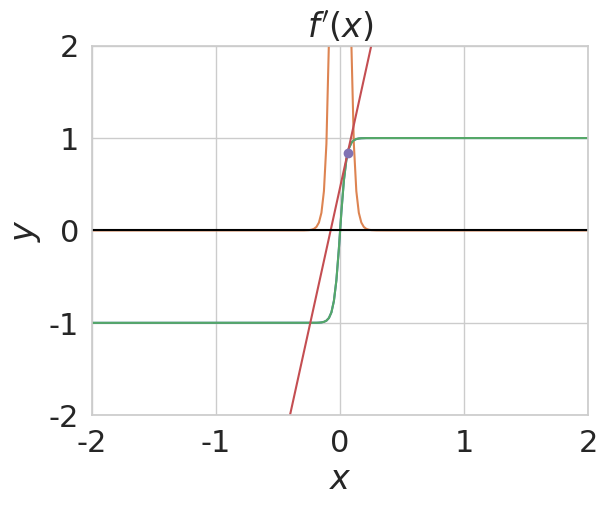
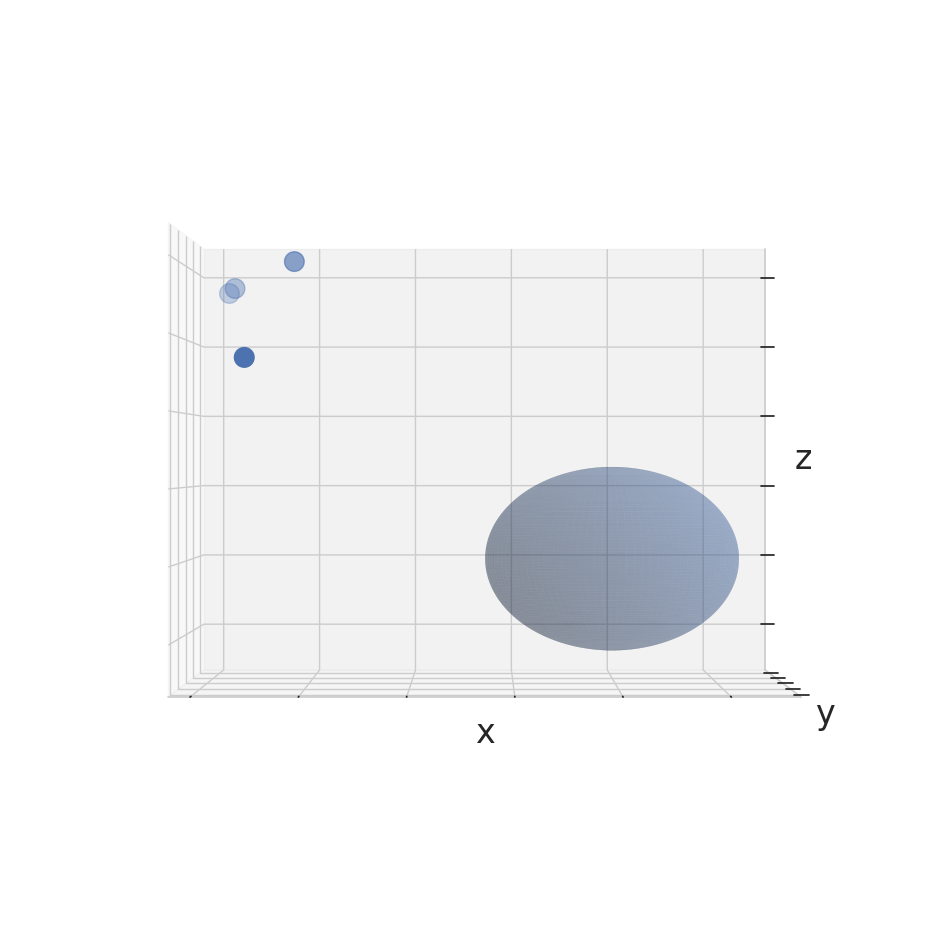
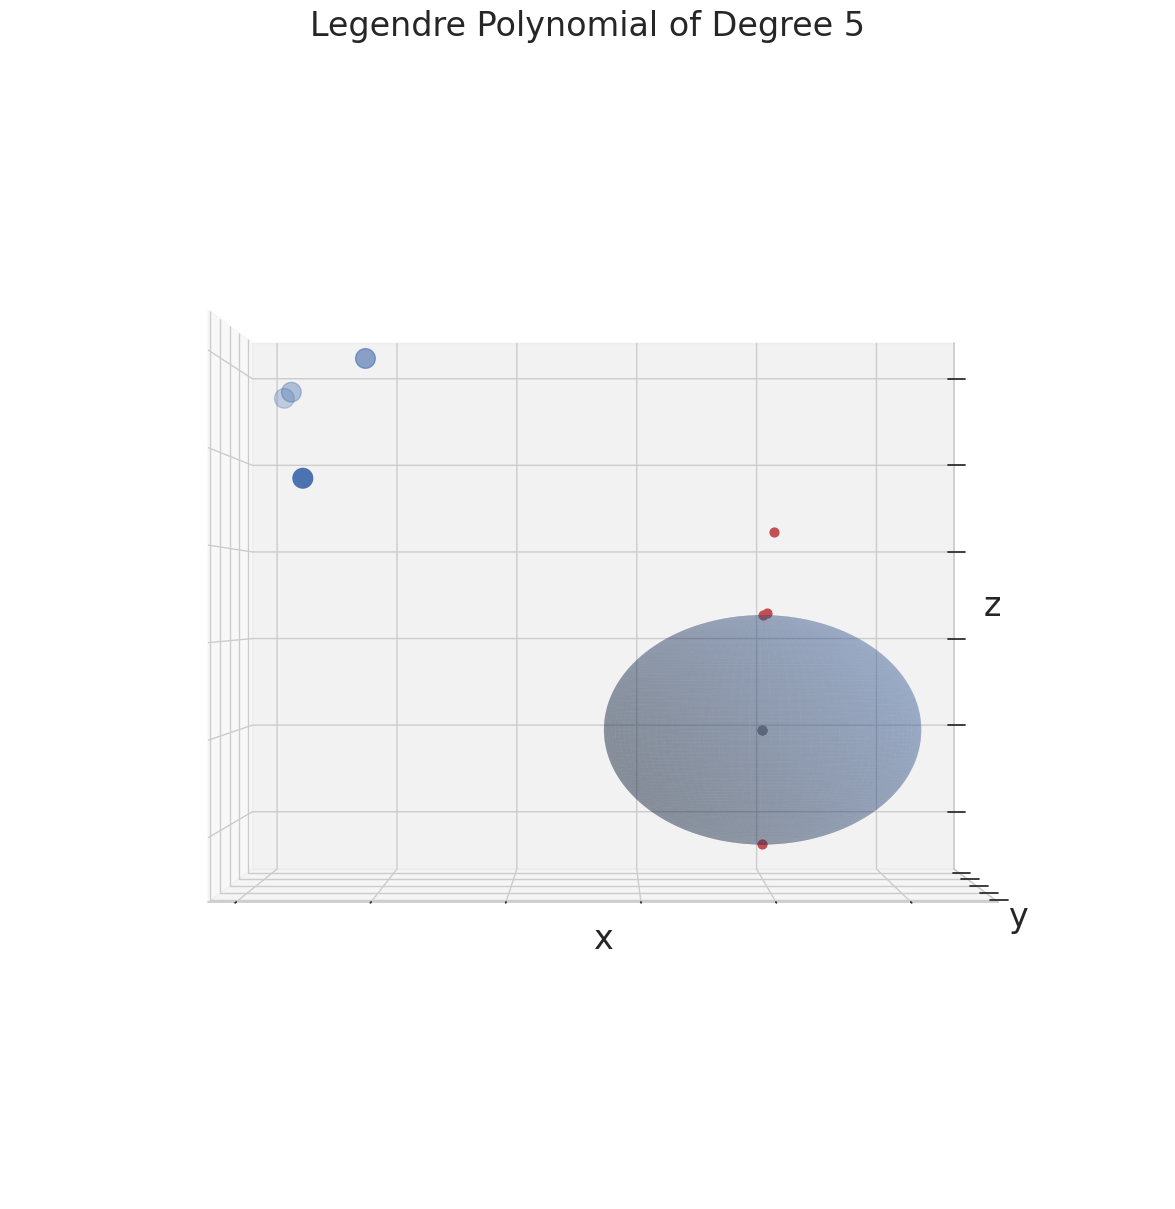

The script that saved these images, in order:

# coding: utf-8

# In[1]:


import numpy as np
import numpy.linalg as la
import matplotlib.pyplot as plt
get_ipython().magic('matplotlib inline')
import seaborn as sns
sns.set(font_scale=2)
sns.set_style("whitegrid")
np.seterr(divide='ignore');


# # Combining Newton's method with Bisection
# 
# Newton's method features a quadratic convergence rate, but is not guaranteed to converge unless the algorithm is started sufficiently close to the root of a function $f$.  For example, the function
# 
# $$ f(x) = \tanh(20x)$$,
# 
# where $\tanh$ is the hyperbolic tangent function, has a single root at $x = 0$, but Newton's method will quickly diverge even at modest distances from the root.

# Create functions that evaluate this function and it's derivative.  Recall that:
# 
# $$\frac{d}{dz}\tanh(z) = 1 - \tanh^2(z)$$

# In[2]:


# clear
def f(x):
    return np.tanh(20*x)

def df(x):
    return 20*(1 - f(x)**2)


# Plot the function and its derivative over the interval $[-2,2]$.  Use two different plots for the function and its derivative

# In[3]:


# clear
a0 = -2
b0 = 2

xmesh = np.linspace(a0, b0,200)
plt.plot(xmesh, f(xmesh))
plt.xlabel('$x$')
plt.ylabel('$y$')
plt.title('$f(x)$')
plt.show()
plt.plot(xmesh,df(xmesh))
plt.xlabel('$x$')
plt.ylabel('$y$')
plt.title('$f\'(x)$')
plt.show()


# You should notice that $f'(x) \approx 0$ for most values of the input $x$.  Newton's method, which is given by:
# 
# $$ x_{k+1} = x_k - \frac{f(x_k)}{f'(x_k)}$$
# 
# will divide by a very small number unless $x_k \approx 0$.
# 
# Even with a starting guess of $x_0 = 0.06$, Newton's method will diverge.

# In[4]:


guesses = [0.06]


# ###### Evaluate the next cell many times in-place (using Ctrl-Enter)
# The green dot is the current guess, and the orange line is the corresponding tangent line.  The next iterate will be where the tangent line intersects $x$-axis.

# In[9]:


x = guesses[-1] # grab last guess
slope = df(x)

# plot approximate function
plt.plot(xmesh, f(xmesh))
plt.plot(xmesh, f(x) + slope*(xmesh-x))
plt.plot(x, f(x), "o")
plt.xlim([-2, 2])
plt.ylim([-2, 2])
plt.axhline(0, color="black")

# Compute approximate root
xnew = x - f(x) / slope
guesses.append(xnew)

print('Next iterate will be: ', xnew)


# On the other hand, the bisection method will always find the root of this function, as long as the initial interval endpoints are of opposite sign.  It will not converge as fast as Newton's method, however.  To get the best of both worlds, we can combine the two as follows.

# ###### Algorithm
# We start with an initial interval $[a,b]$ such that $f(a)\cdot f(b) < 0$ (so that the function values have opposite signs).  We set $c = \text{argmin}_{z=a,b} |f(z)|$, i.e.
# 
# $ c = a\hspace{7mm} \text{if  } |f(a)| < |f(b)|$
# 
# $ c = b\hspace{7mm} \text{if  } |f(b)| < |f(a)|$
# 
# and try to begin a Newton iteration from there (**Question**: why do we select $c$ in this way, why not the reversed inequalities?).  
# 
# If the Newton iteration takes us outside the open interval $(a,b)$, then we are not getting any closer to the desired root, and may even be diverging.  In this case, we fall back to the bisection method. 
# 
# I.e. we first try:
# 
# $m = c - \frac{f(c)}{f'(c)}$
# 
# and if $m \geq b$ or $m \leq a$, we scrap this value of $m$ and use the bisection method instead:
# 
# $ m = \frac{a + b}{2}$.
# 
# 
# Using the same criteria as the standard bisection method, we then update either $a$ or $b$ to have the value $m$.  We then repeat the process and choose the next value of $c = \text{argmin}_{z=a,b} |f(z)|$.  We can terminate whenever $|f(c)| < \text{tol}$.

# Write a function that combines the two ideas.  Your function should return the root, as well as a list of tuples that stores $|f(c)|$ and what kind of step was taken:

# In[10]:


# clear with hints
def bisection_Newton(a0,b0,tol,f,df):
    steps = []
    a = a0
    b = b0
    fa = f(a)
    fb = f(b)
    if fa*fb > 0:
        print('Root is not bracketed by interval...exiting')
        return None
    if abs(fa) < abs(fb):
        c = a
        fc = fa
    else:
        c = b
        fc = fb
    while abs(fc) > tol:
        m = c - fc/df(c)
        step_type = 'Newton'
        if m < a or m > b: # new value has left interval
            # bisection method
            m = (a + b)/2.
            step_type = 'Bisection'
            
        fm = f(m)
        if fa*fm > 0:
            a = m
            fa = fm
        else:
            b = m
            fb = fm
            
        if abs(fa) < abs(fb):
            c = a
            fc = fa
        else:
            c = b
            fc = fb
        steps.append((abs(fc),step_type))
            
    return c, steps


# Test this method on $f(x) = \tanh(20x)$ for the initial interval $[a,b] = [-2,5]$.  Use a tolerance of $10^{-8}$.

# In[11]:


a0 = -2
b0 = 5
tol = 1e-8
root, steps = bisection_Newton(a0,b0,tol,f,df)


# In[12]:


steps


# In[13]:


root


# # GPS Application: N-D Newton's Method
# Global Positioning System (GPS) uses 4 satellites to calculate the location of a GPS receiver on earth.  We construct a $xyz$-coordinate system, with the origin located at the center of the Earth.  Relative to this coordinate system, each satellite $i$ has position $(A_i,B_i,C_i)$.  In addition to this, each satellite keeps track of time relative to some reference value, which is denoted $t_i$.

# Here we define the values for 4 satellites using the rows of a `numpy`array.  $A_i$, $B_i$ and $C_i$ are measured in kilometers, and $t_i$ is measured in seconds:

# In[16]:


Satellites = np.array([[15600, 7540, 20140, 0.07074],
                      [18760, 2750, 18610, 0.07220],
                      [17610, 14630, 13480, 0.07690],
                      [19170, 610, 18390, 0.07242]])


# We can plot the satellites in 3D, along with a sphere of radius 6370 km (approximately the radius of the Earth).

# In[17]:


# import 3d plotting
from mpl_toolkits.mplot3d import Axes3D

# data for sphere
u = np.linspace(0, 2 * np.pi, 100)
v = np.linspace(0, np.pi, 100)

# multiply by 6370 km
x = 6370*np.outer(np.cos(u), np.sin(v))
y = 6370*np.outer(np.sin(u), np.sin(v))
z = 6370*np.outer(np.ones(np.size(u)), np.cos(v))


# In[18]:


fig = plt.figure(figsize=(12,12))
ax = fig.add_subplot(111,projection='3d')

ax.scatter(Satellites[:,0],Satellites[:,1], Satellites[:,2],s = 200)
ax.plot_surface(x, y, z, color='b',alpha = 0.3,rstride = 1,cstride = 1,linewidth = 0.0,zorder = 10)
ax.set_xlabel('x')
ax.set_ylabel('y')
ax.set_zlabel('z')
ax.axes.xaxis.set_ticklabels([])
ax.axes.yaxis.set_ticklabels([])
ax.axes.zaxis.set_ticklabels([])
ax.view_init(0,90)
plt.show()


# The receiver on Earth has $xyz$ coordinates of it's own, as well as a time delay $d$ that measures the difference between its clock and the reference time.  In order to solve for the location of the receiver and measure it's delay, four nonlinear equations must be solved:
# 
# $F_i(\mathbf{X}) = F_i(x,y,z,d) = \sqrt{(x - A_i)^2 + (y - B_i)^2 + (z - C_i)^2} - c(t_i - d),\hspace{7mm} \text{for  } i=1,2,3,4$
# 
# Here, $c$ is the speed of light, 299792.456 km/s.  Then we want to solve the nonlinear system of equations
# 
# $\mathbf{F}(\mathbf{X}) = \mathbf{0}$,
# 
# where $\mathbf{F}(\mathbf{X}) = (F_1(\mathbf{X}),F_2(\mathbf{X}),F_3(\mathbf{X}),F_4(\mathbf{X}))^T$ and $\mathbf{X} = (x,y,z,d)^T$.
# 
# ### Newton's Method
# To solve the equations, we can start with an initial guess $\mathbf{X}_0$ and compute a sequence of approximate solutions by Newton's method:
# 
# $\mathbf{J}(\mathbf{X})\mathbf{S}_k = -\mathbf{F}(\mathbf{X})$
# 
# $\mathbf{X}_{k+1} = \mathbf{X}_k + \mathbf{S}_k$
# 
# $\mathbf{J}(\mathbf{X})$ is the Jacobian of $\mathbf{F}$ evaluated at $\mathbf{X}$ with entries given by $J_{ij} = \frac{\partial F_i}{\partial X_j}$

# Write functions that compute both $\mathbf{F}$ and $\mathbf{J}$.

# In[20]:


c = 299792.458
# clear
def f(X):
    x,y,z,d = X
    A = Satellites[:,0]
    B = Satellites[:,1]
    C = Satellites[:,2]
    t = Satellites[:,3]
    
    return np.sqrt((x - A)**2 + (y-B)**2 + (z - C)**2) - c*(t - d)

def J(X):
    x,y,z,d = X
    A = Satellites[:,0]
    B = Satellites[:,1]
    C = Satellites[:,2]
    t = Satellites[:,3]
    
    D = np.zeros((4,4))
    denom = np.sqrt((x - A)**2 + (y-B)**2 + (z - C)**2)
    D[:,0] = (x - A)/denom
    D[:,1] = (y - B)/denom
    D[:,2] = (z - C)/denom
    D[:,3] = c
    return D


# Let's use an initial guess of a receiver at the South Pole with no time delay: $\mathbf{X}_0 = (0,0,-6370,0)^T$.  Starting from this guess, use Newton's method to locate the receiver on Earth.  Store each updated guess in a list.  You can terminate when $\|\mathbf{F}(\mathbf{X})\|_2 < 10^{-3}$.

# In[21]:


X = np.array([0,0,-6370,0])
X_hist = [X]

# clear
for i in range(30):
    A = J(X)
    b = -f(X)
    if np.linalg.norm(b) < 1e-3:
        break
    s = np.linalg.solve(A,b)
    X = X + s
    X_hist.append(X)


# You can run this next cell to plot how the guess changed for the first 3 steps:

# In[22]:


X0 = X_hist[0]
X1 = X_hist[1]
X2 = X_hist[2]
X3 = X_hist[3]

fig = plt.figure(figsize=(15,15))
ax = fig.add_subplot(111,projection='3d')
# Plot the surface
ax.scatter(Satellites[:,0],Satellites[:,1], Satellites[:,2],s = 200)
ax.plot_surface(x, y, z, color='b',alpha = 0.3,rstride = 1,cstride = 1,linewidth = 0.0,zorder = 10)
ax.set_xlabel('x')
ax.set_ylabel('y')
ax.set_zlabel('z')
ax.view_init(0,90)
ax.scatter(X0[0],X0[1], X0[2],s=40,color='r',alpha = 1,zorder = 0)
ax.scatter(X1[0],X1[1], X1[2],s=40,color='r',alpha = 1,zorder = 0)
ax.scatter(X2[0],X2[1], X2[2],s=40,color='r',alpha = 1,zorder = 0)
ax.scatter(X3[0],X3[1], X3[2],s=40,color='r',alpha = 1,zorder = 0)
ax.axes.xaxis.set_ticklabels([])
ax.axes.yaxis.set_ticklabels([])
ax.axes.zaxis.set_ticklabels([])
plt.show()


# # Secant Method - finding optimal points for numerical integration
# *Numerical Quadrature* is a class of methods that attempt to evaluate definite integrals
# 
# $\int_a^b f(x) dx$
# 
# that are difficult or even impossible to compute by hand.  For example, in optics, the Fresnel integrals
# 
# $\int_0^b \cos(x^2)\ dx$
# 
# $\int_0^b\sin (x^2)\ dx$
# 
# are used to study the diffraction of light.  However, we cannot use anti-derivatives to compute these integrals, because we can't write down a simple formula.

# In order to approximate integrals, numerical quadrature replaces them by finite sums:
# 
# $\int_a^b f(x)\ dx \approx \sum_{k=1}^N w_k f(x_k)$
# 
# where the $w_k$'s are real numbers called *weights* and the $x_k$'s are points in the interval $[a,b]$ with $a\leq x_1 < x_2 < \dots < x_N \leq b$ called *nodes*.
# 
# There are many different choices for the weights and nodes, as well as how many of them are used.  For fixed $N$, choosing different points and weights can have a dramatic effect on the accuracy of this method.

# ### An optimally selected set of points
# Gauss-Legendre quadrature uses as nodes the roots of the $N$th-degree *Legendre Polynomials*.  An explicit formula for the $N$-th degree Legendre polynomial is:
# 
# $$P_N(x) = \frac{1}{2^n n!} \frac{d^n}{dx^n}(x^2 - 1)^n$$.
# 
# I was tempted to ask you to code this up, but that would be kind of annoying.  Luckily `scipy.special` provides a routine `scipy.special.eval_legendre` that computes these functions for you:

# In[45]:


import scipy.special as special
degree = 12
x = np.linspace(-1,1,500)
y = special.eval_legendre(degree,x)
plt.plot(x,y)
plt.title('Legendre Polynomial of Degree 12');


# To perform Gauss-Legendre quadrature, we must solve the root-finding problem $P_N(x_k) = 0$ for $k = 1,2,\dots,N$.  We could try Newton's method, but that would require us to compute the derivatives of these polynomials, and `scipy` has no routine for this.
# 
# This is fairly common in mathematics and science: often we need to use "special" functions in a variety of applications that have no simple formula.  Rather than sit down and figure out how to code them up, you can usually find a **black box** implementation in a numerical software library.  Black box means you plug in the input, and let the library function do the computation for you without knowing how its implemented.  However, unless the library provides these functions derivatives, you can't do much else besides evaluate them.

# ##### Find The Roots using the Secant Method
# Even though we can't use Newton's method, we can still use the **secant method** since it doesn't require computing any derivatives.  Use the secant method to find the 5 roots of the 5th degree Legendre Polynomial.

# In[31]:


# rename the function so you can type less
f = special.eval_legendre


# Plot the graph so you can select good initial guesses. You can use the same code snippet from above, just change the degree of the polynomial.

# In[47]:


# clear
degree = 5
x = np.linspace(-1,1,500)
y = special.eval_legendre(degree,x)
plt.plot(x,y)
plt.title('Legendre Polynomial of Degree 5');


# Recall you need to have two initial guesses.  You might need to experiment.  You also need to pick a good stopping criterion for your method. Make sure to save the optimal solution for each one of the nodes (roots).

# In[58]:


# clear 
guesses = [(1,0.9), (0.5, 0.6), (-0.01,0.01), (-0.6, -0.5), (-1, -0.9)]
nodes = np.array([])
MAX_ITER = 100
tol = 1e-8
degree = 5

for i in range(degree):
    x0,x1 = guesses[i]
    print(x0,x1)
    for k in range(MAX_ITER):
        step = -f(degree,x1)*(x1 - x0)/(f(degree,x1) - f(degree,x0))
        x0 = x1
        x1 = x1 + step
        if abs(f(degree,x1)) < tol:
            nodes = np.append(nodes,x1)
            break


# Verify graphically that the nodes you found are actually roots:

# In[59]:


plt.plot(x,y)
plt.plot(nodes[0],f(degree,nodes[0]),'o')
plt.plot(nodes[1],f(degree,nodes[1]),'o')
plt.plot(nodes[2],f(degree,nodes[2]),'o')
plt.plot(nodes[3],f(degree,nodes[3]),'o')
plt.plot(nodes[4],f(degree,nodes[4]),'o')


# We can now approximate integrals using the equation:
# 
# $\int_{-1}^1 g(x)\ dx \approx \sum_{k=1}^N w_k g(x_k)$
# 
# where the $x_k$'s are the nodes you just found.  We'll supply the weights for each node (starting with the left-most node and moving to the right)

# In[60]:


weights = np.zeros(5)
weights[0] = weights[-1] = (322 - 13*np.sqrt(70))/900
weights[1] = weights[-2] = (322 + 13*np.sqrt(70))/900
weights[2] = 128/225


# Compute the integrals over $[-1,1]$ for the functions $g(x) = \cos\left(\frac{\pi}{2}x\right)$ and $g(x) = x^2 + 1$.  Make sure to sort your nodes correctly.  How close are your answers compared to when you do the integration exactly?

# In[61]:


def g(x):
    return np.cos(x)

integral = np.sum(weights*g(np.sort(nodes)))
print(integral)
print(4/np.pi)


# In[62]:


def g(x):
    return x**2 + 1

integral = np.sum(weights*g(np.sort(nodes)))
print(integral)
print(8/3)

